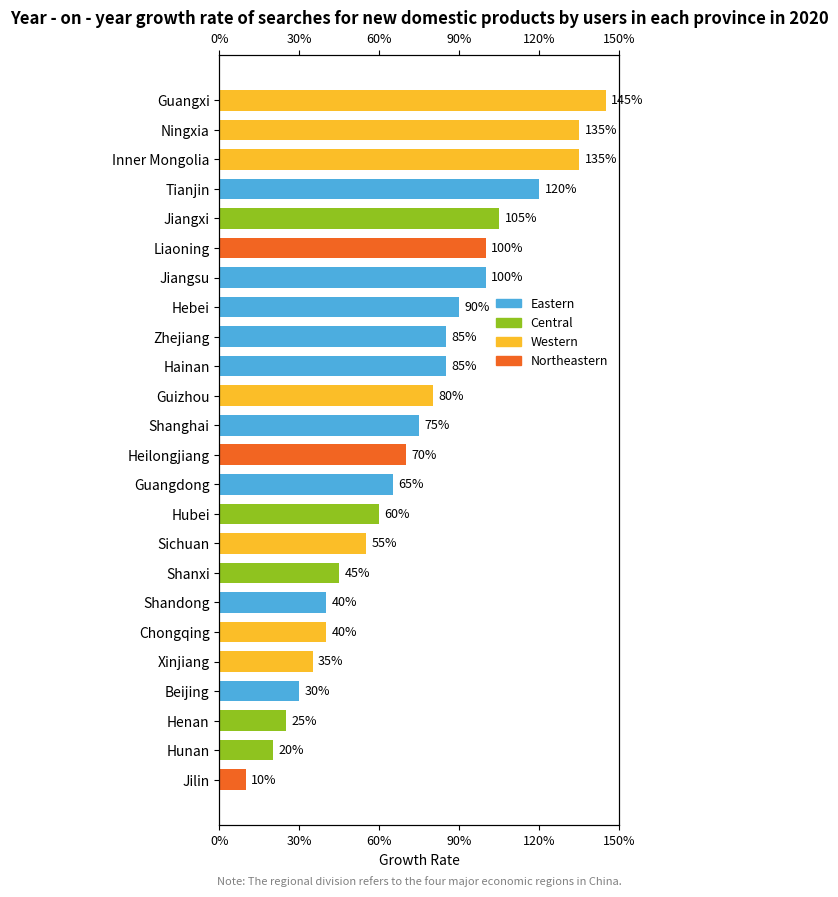

Generate this figure with matplotlib:
import matplotlib.pyplot as plt
import numpy as np

# Define data strictly according to the chart order (keep the original order)
data = [
    {"province": "Guangxi", "region": "Western", "growth": 145},
    {"province": "Ningxia", "region": "Western", "growth": 135},
    {"province": "Inner Mongolia", "region": "Western", "growth": 135},
    {"province": "Tianjin", "region": "Eastern", "growth": 120},
    {"province": "Jiangxi", "region": "Central", "growth": 105},
    {"province": "Liaoning", "region": "Northeastern", "growth": 100},
    {"province": "Jiangsu", "region": "Eastern", "growth": 100},
    {"province": "Hebei", "region": "Eastern", "growth": 90},
    {"province": "Zhejiang", "region": "Eastern", "growth": 85},
    {"province": "Hainan", "region": "Eastern", "growth": 85},
    {"province": "Guizhou", "region": "Western", "growth": 80},
    {"province": "Shanghai", "region": "Eastern", "growth": 75},
    {"province": "Heilongjiang", "region": "Northeastern", "growth": 70},
    {"province": "Guangdong", "region": "Eastern", "growth": 65},
    {"province": "Hubei", "region": "Central", "growth": 60},
    {"province": "Sichuan", "region": "Western", "growth": 55},
    {"province": "Shanxi", "region": "Central", "growth": 45},
    {"province": "Shandong", "region": "Eastern", "growth": 40},
    {"province": "Chongqing", "region": "Western", "growth": 40},
    {"province": "Xinjiang", "region": "Western", "growth": 35},
    {"province": "Beijing", "region": "Eastern", "growth": 30},
    {"province": "Henan", "region": "Central", "growth": 25},
    {"province": "Hunan", "region": "Central", "growth": 20},
    {"province": "Jilin", "region": "Northeastern", "growth": 10}
]

# Extract data
provinces = [item["province"] for item in data]
regions = [item["region"] for item in data]
growths = [item["growth"] for item in data]

# Region - color mapping (strictly match the original image)
region_color = {
    "Eastern": "#4CADDF",  # Blue
    "Central": "#8FC31F",  # Green
    "Western": "#FBBE28",  # Orange
    "Northeastern": "#F26522"  # Red
}
colors = [region_color[reg] for reg in regions]

# Create a canvas
plt.figure(figsize=(8, 10))  # Adjust the canvas size to fit the data

# Create the main x - axis (bottom x - axis)
ax1 = plt.subplot(111)

# Draw a horizontal bar chart (the order of Y - axis data is reversed)
y_pos = np.arange(len(provinces))
bars = ax1.barh(y_pos[::-1], growths, color=colors, height=0.7)

# Set Y - axis labels (province names, keep the original order)
ax1.set_yticks(y_pos)
ax1.set_yticklabels(provinces[::-1], fontsize=10)

# Set the bottom x - axis ticks (percentage format)
ax1.set_xlim(0, 150)
ax1.set_xticks([0, 30, 60, 90, 120, 150])
ax1.set_xticklabels(["0%", "30%", "60%", "90%", "120%", "150%"], fontsize=9)
ax1.set_xlabel("Growth Rate", fontsize=10)

# Create the top x - axis (share the Y - axis with the bottom x - axis)
ax2 = ax1.twiny()
ax2.set_xlim(ax1.get_xlim())  # Ensure the top and bottom x - axes have the same range
ax2.set_xticks([0, 30, 60, 90, 120, 150])
ax2.set_xticklabels(["0%", "30%", "60%", "90%", "120%", "150%"], fontsize=9)

# Add a title
plt.title("Year - on - year growth rate of searches for new domestic products by users in each province in 2020",
          fontsize=12, fontweight="bold", y=1.03)

# Manually build the legend (match the original position and style)
from matplotlib.patches import Patch
legend_patches = [
    Patch(color=region_color["Eastern"], label="Eastern"),
    Patch(color=region_color["Central"], label="Central"),
    Patch(color=region_color["Western"], label="Western"),
    Patch(color=region_color["Northeastern"], label="Northeastern")
]
ax1.legend(handles=legend_patches, bbox_to_anchor=(1, 0.7),
           fontsize=9, frameon=False)

# Adjust the layout (avoid overlapping of legend and content)
plt.subplots_adjust(left=0.3, right=0.8)  # Reserve space on the right for the legend

# Add data labels (correct the order)
for i, bar in enumerate(bars):
    width = bar.get_width()
    ax1.text(width + 2, bar.get_y() + bar.get_height() / 2,
             f"{growths[i]}%",  # Correct the index, directly use i
             ha='left', va='center', fontsize=9)

# Add a note (strictly restore the bottom note)
plt.figtext(0.55, 0.05, "Note: The regional division refers to the four major economic regions in China.",
            ha="center", fontsize=8, color="gray")

# Display the chart
plt.show()
